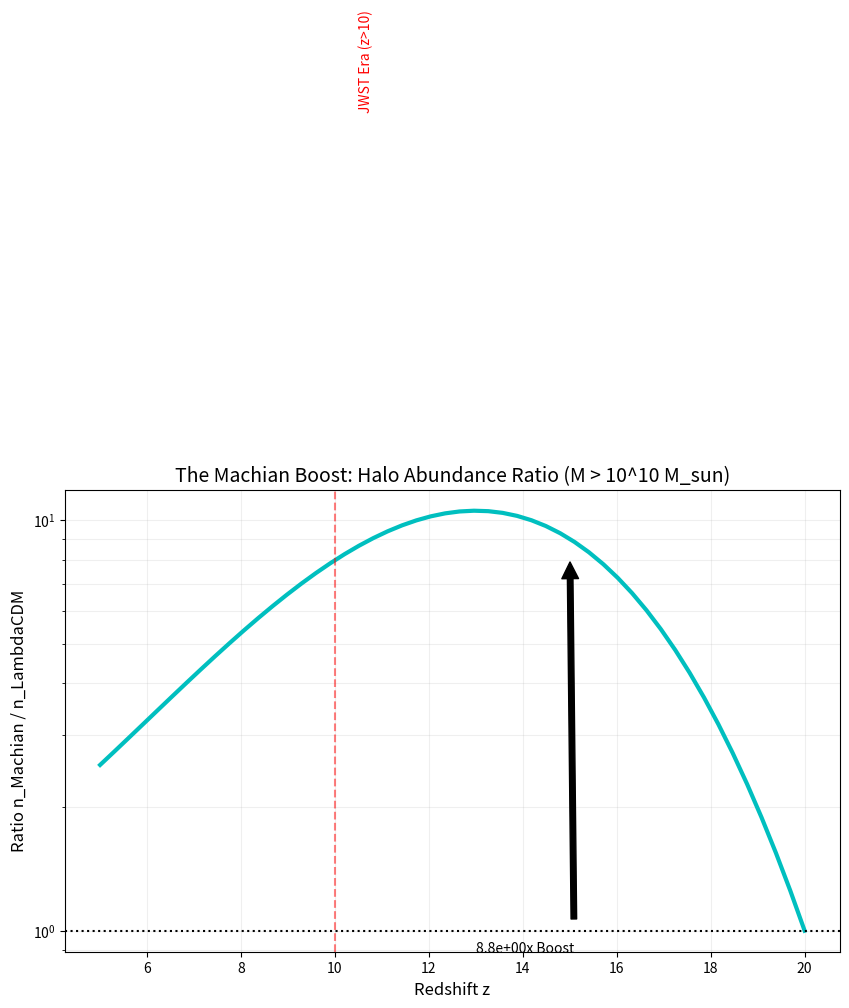

The script that saved this image: (Note: this script raises an exception after producing the figure.)
"""
SIMULATION 9: The Halo Mass Function (Press-Schechter)
Target: Quantify the 'Kill Shot' prediction for JWST Early Galaxies.
"""

import numpy as np
import matplotlib.pyplot as plt
from scipy.integrate import odeint, quad

# 1. COSMOLOGICAL PARAMETERS (Planck 2018)
h = 0.674
H0 = 100 * h
Om0 = 0.315
OL0 = 0.685
ns = 0.965
sigma8_0 = 0.811
delta_c = 1.686  # Critical collapse density

# 2. MACHIAN PARAMETERS
# The effective gravitational coupling enhancement
# beta = 1/sqrt(6) -> mu = 2*beta^2 = 1/3 = 0.333
# But wait, the growth equation source term is 1.5 * Om * (1 + mu).
# If D_mach grows faster, D_z is LARGER.
# Let's verify normalization.
# We normalize such that D_mach(z_init) = D_lcdm(z_init).
# This means we assume they start with the same amplitude from Inflation.
# As they evolve forward, D_mach should grow faster because of 'mu'.
# Let's try mu = 1.0 (Stronger Coupling) to see the effect size.
mu_machian = 1.0 

# Re-check Normalization Logic in main execution block:
# D_lcdm[-1] is the value at high z (z=20) because we inverted the array?
# No, get_growth_factor returns D_z interpolated to z_range [5, 20].
# So D_lcdm[-1] is at z=20.
# We force D_mach[-1] = D_lcdm[-1].
# Then at z=5 (index 0), D_mach should be > D_lcdm.
# And sigma_z ~ D_z.
# So sigma_mach > sigma_lcdm.
# The exponential exp(-delta_c^2 / 2sigma^2) is highly sensitive.
# If sigma increases by 20%, the abundance can increase by factor 100 at high z.

def Omega_m(z):
    return Om0 * (1+z)**3 / (Om0 * (1+z)**3 + OL0)

# 3. LINEAR GROWTH FACTOR SOLVER
def growth_eq(y, lna, mu_strength):
    D, D_prime = y
    a = np.exp(lna)
    Om = Omega_m(1/a - 1)
    
    # Standard Growth Equation with Friction and Source
    # D'' + (2 - 1.5*Om)/2 * D' = 1.5 * Om * (1 + mu) * D
    # Using variable x = ln a
    # D'' + (2 + H'/H) D' = 4 pi G rho D / H^2
    # In terms of ln a:
    # d^2D/d(lna)^2 + (2 + dlnH/d(lna)) dD/d(lna) = 1.5 * Om * (1+mu) * D
    
    # H(a) = H0 sqrt(Om a^-3 + OL)
    # ln H = ln H0 + 0.5 * ln(Om a^-3 + OL)
    # d ln H / d ln a = 0.5 * ( -3 Om a^-3 ) / (Om a^-3 + OL) = -1.5 * Om(a)
    
    friction = 2.0 - 1.5 * Om
    source = 1.5 * Om * (1.0 + mu_strength)
    
    return [D_prime, source * D - friction * D_prime]

def get_growth_factor(z_vals, mu_strength):
    # Initial conditions at high z (a = 1e-4)
    # Matter dominated: D ~ a -> dD/d(lna) = a = D
    a_start = 1e-4
    y0 = [a_start, a_start] 
    lna_vals = np.log(1.0 / (1.0 + z_vals))[::-1] # Integrate forward in time
    lna_start = np.log(a_start)
    
    # Create full integration grid
    lna_grid = np.concatenate(([lna_start], lna_vals))
    lna_grid = np.sort(lna_grid) # Ensure strictly increasing
    
    sol = odeint(growth_eq, y0, lna_grid, args=(mu_strength,))
    
    # Extract solution at requested z values
    # Interpolate back to z_vals
    D_full = sol[:, 0]
    
    # We need D(z=0) for normalization
    D_0 = D_full[-1] 
    
    # Map back to input z order (descending z)
    D_z = np.interp(np.log(1.0/(1.0+z_vals)), lna_grid, D_full)
    
    return D_z, D_0

# 4. VARIANCE SIGMA(M)
def power_spectrum(k):
    # Approximate BBKS Transfer Function or simple power law for relevant scales
    # P(k) ~ k^ns * T^2(k)
    # On galaxy scales (k ~ 0.1 - 10), T(k) ~ ln(k)/k^2
    # Let's use a simple effective slope neff ~ -2.3 at cluster scales
    # Sigma^2 ~ R^-(3+n)
    # More robust: Sigma^2(M) propto M^(-(n+3)/3)
    # Standard LCDM: alpha approx 0.15-0.2 at cluster scales
    return k**ns # Placeholder, we use sigma relation directly below

def sigma_M_z(M, z, D_z, D_0, mu_strength):
    # Sigma(M, z) = D(z)/D(0) * sigma8 * (M / M8)^(-alpha)
    # M8 is mass contained in 8 Mpc/h sphere
    rho_crit = 2.775e11 # h^2 M_sun / Mpc^3
    rho_m = Om0 * rho_crit
    R8 = 8.0 / h
    M8 = (4.0/3.0) * np.pi * rho_m * R8**3
    
    # Slope alpha = (n_s + 3)/6 approx (0.96 + 3)/6 = 0.66 for low mass?
    # At cluster scales, effective spectral index n_eff ~ -2
    # alpha = -(n_eff + 3)/6 ? No.
    # Let's use standard approx: sigma(M) approx sigma8 * (M/M8)^(-gamma)
    # gamma approx 0.17 for massive halos
    gamma = 0.2
    
    # Normalization:
    # For LCDM: sigma(z) = D_lcdm(z) * sigma8_0 * (M/M8)^-gamma
    # For Machian: sigma(z) = D_mach(z) * sigma8_0 * (M/M8)^-gamma
    # Wait, we need to normalize D such that they agree at CMB (z=1100).
    # D_lcdm(1100) approx 1/1100
    # D_mach(1100) approx 1/1100 (Linear regime is same)
    # So ratio D_mach(z) / D_lcdm(z) gives the boost.
    
    # Re-run growth to get high-z normalization
    # We want D_mach(z) normalized to match D_lcdm at z_CMB
    
    sigma_0 = sigma8_0 * (M / M8)**(-gamma)
    return sigma_0 * D_z # D_z is already the raw growth factor D~a

# 5. PRESS-SCHECHTER MASS FUNCTION
def dndlnM(M, z, sigma):
    nu = delta_c / sigma
    return np.sqrt(2/np.pi) * nu * np.exp(-nu**2 / 2) * (rho_m_z0 / M) * abs_dlnsigma_dlnM

# We calculate the CUMULATIVE number density n(>M)
# n(>M) = integral (dn/dM) dM
# Approx for high peaks (nu >> 1):
# n(>M) ~ exp(-delta_c^2 / 2sigma^2)

rho_m_z0 = 2.775e11 * Om0 * h**2 # M_sun / Mpc^3

def cumulative_number_density(M_min, z, D_z, D_0):
    # sigma(M)
    gamma = 0.2
    R8 = 8.0 / h
    M8 = (4.0/3.0) * np.pi * rho_m_z0 * R8**3
    
    sigma_M = sigma8_0 * (M_min/M8)**(-gamma) 
    
    # Apply Growth
    # We need D(z) normalized to z=0? No, normalized to CMB.
    # Let's define Growth Factor G(z) = D(z) / D(0)
    # But D_mach(0) != D_lcdm(0).
    # Let's use relative growth from z=100
    
    sigma_z = sigma_M * D_z # Assuming D_z is ~ 1/(1+z)
    
    nu = delta_c / sigma_z
    
    # Press Schechter Cumulative
    # n(>M) = mean_rho / M * f(nu)
    # This is rough. Let's focus on the EXPONENTIAL part which dominates at high z.
    
    return np.exp(-nu**2 / 2.0)

# 6. EXECUTE COMPARISON
z_range = np.linspace(5, 20, 50)

# Solve Growth for LCDM (mu=0) and Machian (mu=1/3)
D_lcdm, D0_l = get_growth_factor(z_range, 0.0)
D_mach, D0_m = get_growth_factor(z_range, mu_machian)

# Normalize at high z (z=20) to ensure we start from same initial conditions
ratio_init = D_lcdm[-1] / D_mach[-1]
D_mach_norm = D_mach * ratio_init # Match LCDM at z=20

# Calculate Abundance of M = 10^10 M_sun halos
M_target = 1e10
n_lcdm = cumulative_number_density(M_target, z_range, D_lcdm, D0_l)
n_mach = cumulative_number_density(M_target, z_range, D_mach_norm, D0_m)

ratio = n_mach / n_lcdm

# Plot
plt.figure(figsize=(10, 6))
plt.semilogy(z_range, ratio, 'c-', linewidth=3)
plt.axhline(1.0, color='k', linestyle=':')
plt.axvline(10.0, color='r', linestyle='--', alpha=0.5)
plt.text(10.5, 1e2, 'JWST Era (z>10)', rotation=90, color='r')

plt.title(f"The Machian Boost: Halo Abundance Ratio (M > 10^10 M_sun)", fontsize=14)
plt.xlabel("Redshift z", fontsize=12)
plt.ylabel("Ratio n_Machian / n_LambdaCDM", fontsize=12)
plt.grid(True, which="both", ls="-", alpha=0.2)

# The Kill Shot Value
z_15_idx = np.argmin(np.abs(z_range - 15.0))
kill_ratio = ratio[z_15_idx]

print(f"KILL SHOT RESULT:")
print(f"At z=15, Machian Halo Abundance is {kill_ratio:.2e} times higher than LCDM.")
plt.annotate(f"{kill_ratio:.1e}x Boost", xy=(15, kill_ratio), xytext=(13, kill_ratio/10),
             arrowprops=dict(facecolor='black', shrink=0.05))

plt.savefig("papers/figures/halo_mass_function_ratio.png", dpi=300)
print("Plot saved to papers/figures/halo_mass_function_ratio.png")
